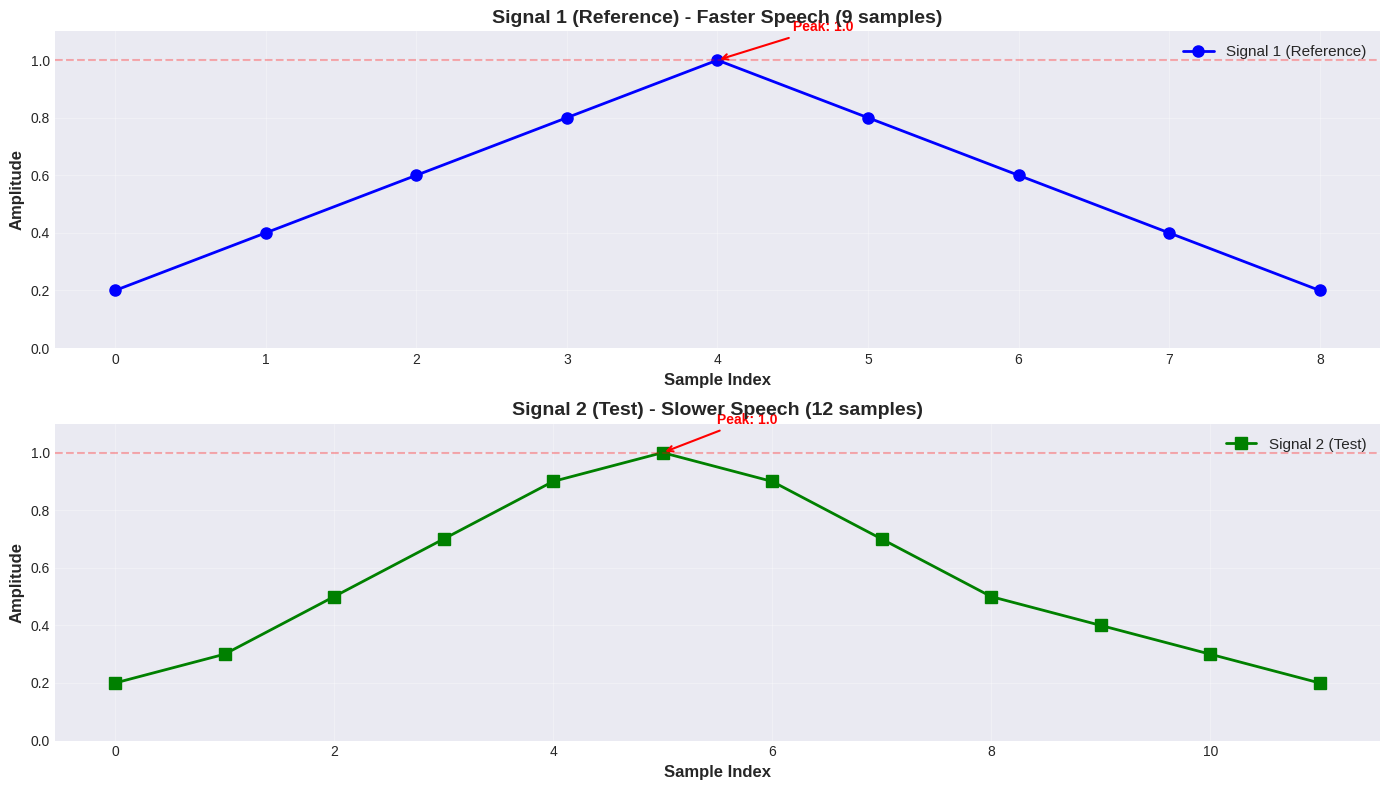
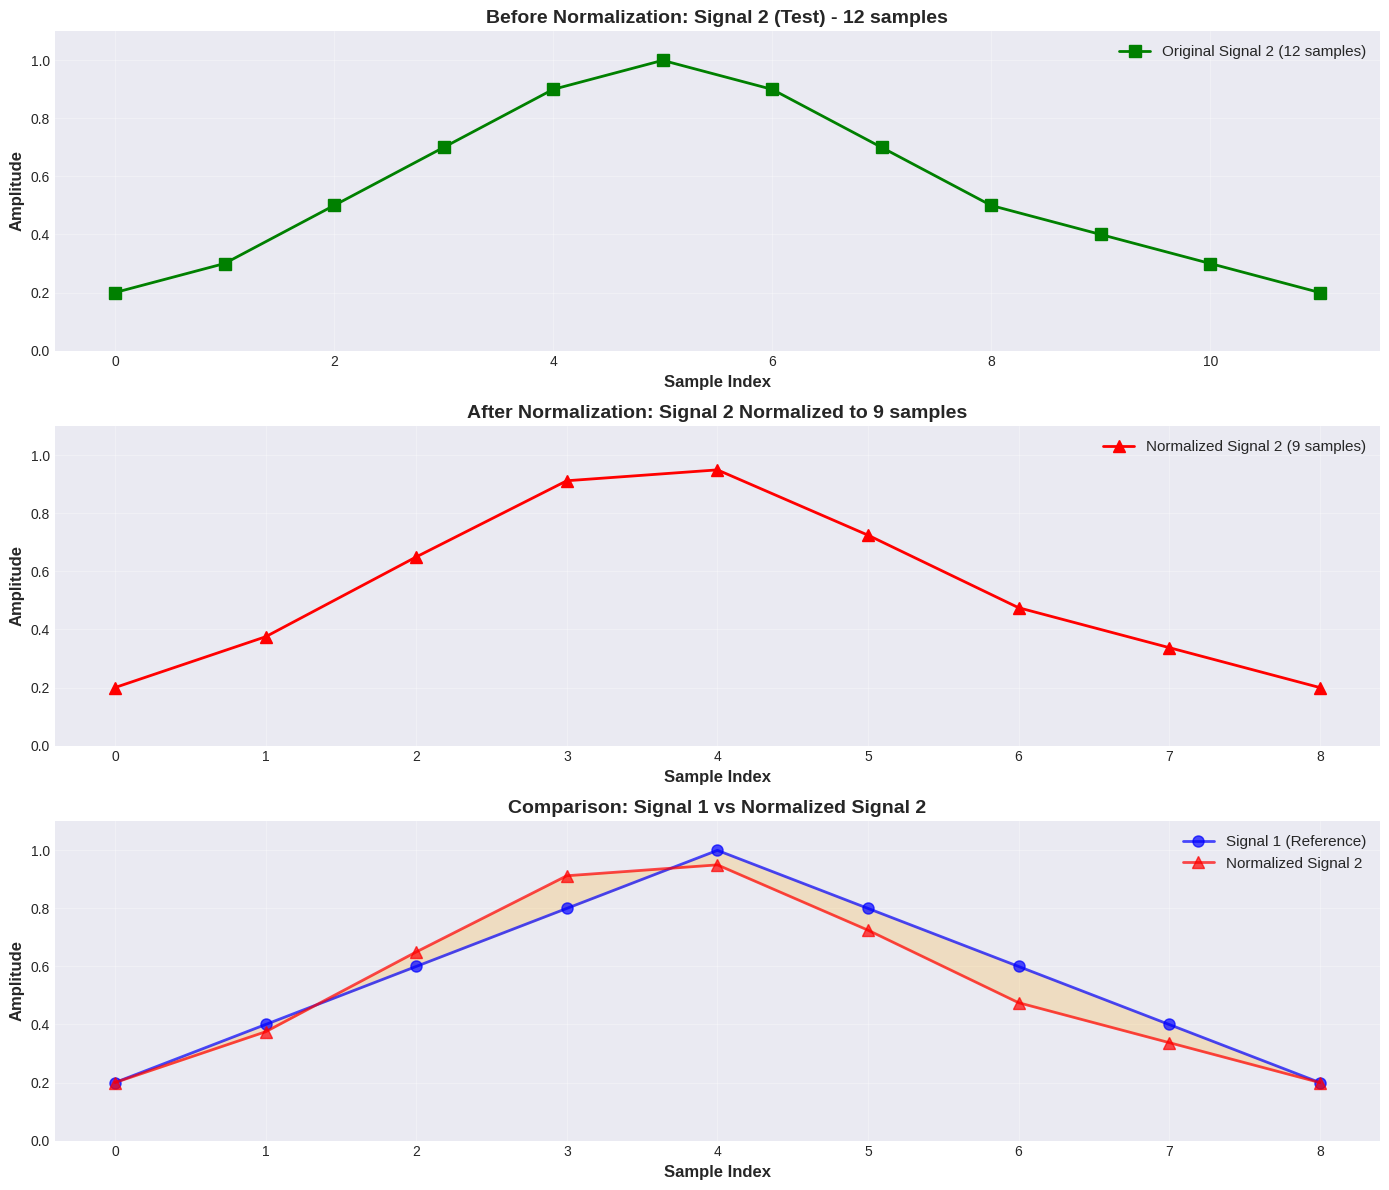
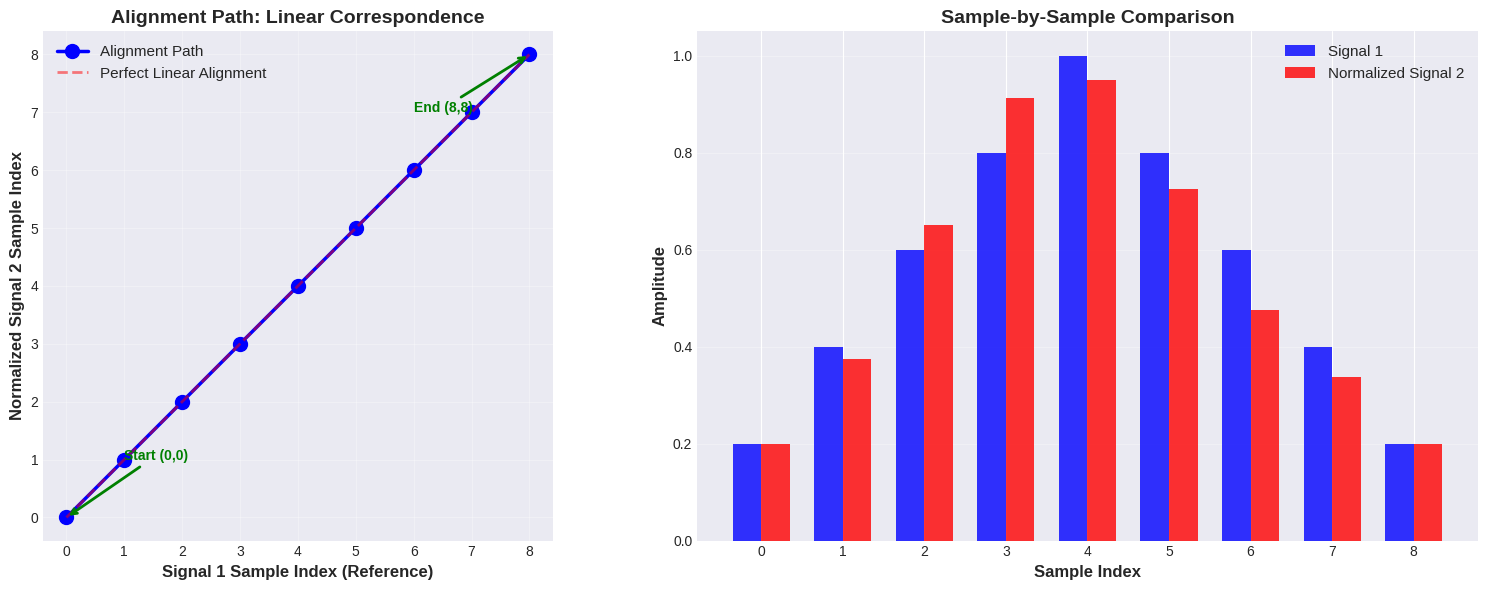
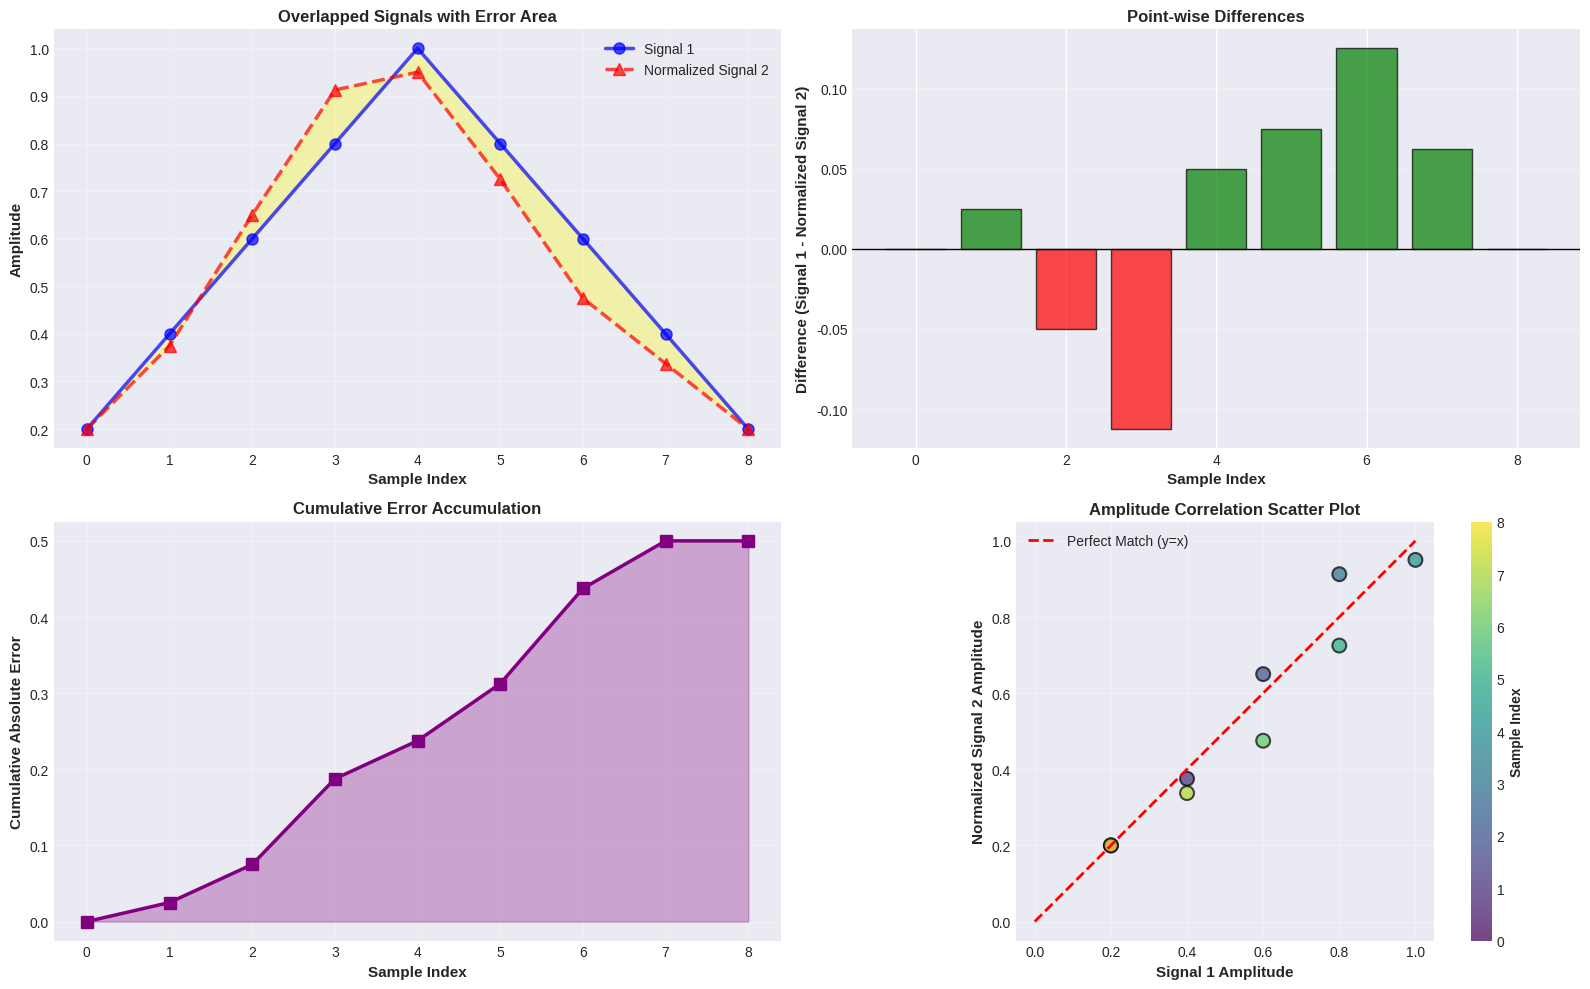

Python code for these plots, in order:
import numpy as np
import matplotlib.pyplot as plt
from scipy import interpolate
import warnings
warnings.filterwarnings('ignore')

# Set plotting style for better visualizations
plt.style.use('seaborn-v0_8-darkgrid')
plt.rcParams['figure.figsize'] = (12, 6)
plt.rcParams['font.size'] = 10

print("Libraries imported successfully!")
print(f"NumPy version: {np.__version__}")

# Given speech signals
signal1 = np.array([0.2, 0.4, 0.6, 0.8, 1.0, 0.8, 0.6, 0.4, 0.2])  # Reference (faster)
signal2 = np.array([0.2, 0.3, 0.5, 0.7, 0.9, 1.0, 0.9, 0.7, 0.5, 0.4, 0.3, 0.2])  # Test (slower)

# Display signal information
print("="*60)
print("SIGNAL INFORMATION")
print("="*60)
print(f"Signal 1 (Reference):")
print(f"  Length: {len(signal1)} samples")
print(f"  Values: {signal1}")
print(f"  Min: {signal1.min():.2f}, Max: {signal1.max():.2f}")
print()
print(f"Signal 2 (Test):")
print(f"  Length: {len(signal2)} samples")
print(f"  Values: {signal2}")
print(f"  Min: {signal2.min():.2f}, Max: {signal2.max():.2f}")
print()
print(f"Length Difference: {len(signal2) - len(signal1)} samples")
print(f"Ratio: {len(signal2)/len(signal1):.2f}x (Signal 2 is {((len(signal2)/len(signal1)-1)*100):.1f}% longer)")
print("="*60)

# Create time axes for both signals
time1 = np.arange(len(signal1))
time2 = np.arange(len(signal2))

# Create subplots
fig, axes = plt.subplots(2, 1, figsize=(14, 8))

# Plot Signal 1 (Reference)
axes[0].plot(time1, signal1, 'b-o', linewidth=2, markersize=8, label='Signal 1 (Reference)')
axes[0].grid(True, alpha=0.3)
axes[0].set_xlabel('Sample Index', fontsize=12, fontweight='bold')
axes[0].set_ylabel('Amplitude', fontsize=12, fontweight='bold')
axes[0].set_title('Signal 1 (Reference) - Faster Speech (9 samples)', fontsize=14, fontweight='bold')
axes[0].legend(loc='upper right', fontsize=11)
axes[0].set_ylim([0, 1.1])
axes[0].axhline(y=1.0, color='r', linestyle='--', alpha=0.3, label='Peak')

# Add annotations for key points
peak_idx1 = np.argmax(signal1)
axes[0].annotate(f'Peak: {signal1[peak_idx1]:.1f}', 
                xy=(peak_idx1, signal1[peak_idx1]), 
                xytext=(peak_idx1+0.5, signal1[peak_idx1]+0.1),
                arrowprops=dict(arrowstyle='->', color='red', lw=1.5),
                fontsize=10, fontweight='bold', color='red')

# Plot Signal 2 (Test)
axes[1].plot(time2, signal2, 'g-s', linewidth=2, markersize=8, label='Signal 2 (Test)')
axes[1].grid(True, alpha=0.3)
axes[1].set_xlabel('Sample Index', fontsize=12, fontweight='bold')
axes[1].set_ylabel('Amplitude', fontsize=12, fontweight='bold')
axes[1].set_title('Signal 2 (Test) - Slower Speech (12 samples)', fontsize=14, fontweight='bold')
axes[1].legend(loc='upper right', fontsize=11)
axes[1].set_ylim([0, 1.1])
axes[1].axhline(y=1.0, color='r', linestyle='--', alpha=0.3, label='Peak')

# Add annotations for key points
peak_idx2 = np.argmax(signal2)
axes[1].annotate(f'Peak: {signal2[peak_idx2]:.1f}', 
                xy=(peak_idx2, signal2[peak_idx2]), 
                xytext=(peak_idx2+0.5, signal2[peak_idx2]+0.1),
                arrowprops=dict(arrowstyle='->', color='red', lw=1.5),
                fontsize=10, fontweight='bold', color='red')

plt.tight_layout()
plt.savefig('task1_original_signals.png', dpi=300, bbox_inches='tight')
plt.show()

print("\n📊 OBSERVATION:")
print(f"  • Signal 1 has {len(signal1)} samples (faster speech)")
print(f"  • Signal 2 has {len(signal2)} samples (slower speech)")
print(f"  • Signal 2 is {len(signal2)-len(signal1)} samples longer")
print(f"  • Both signals show similar envelope patterns with peaks at 1.0")
print(f"  • Signal 2 is stretched in time compared to Signal 1")

def linear_time_normalization(signal_to_normalize, target_length):
    """
    Perform Linear Time Normalization (LTN) on a signal.
    
    Parameters:
    -----------
    signal_to_normalize : numpy array
        The input signal to be normalized
    target_length : int
        The desired length of the output signal
    
    Returns:
    --------
    normalized_signal : numpy array
        The normalized signal with target_length samples
    """
    # Create original time axis (normalized to [0, 1])
    original_time = np.linspace(0, 1, len(signal_to_normalize))
    
    # Create target time axis (normalized to [0, 1])
    target_time = np.linspace(0, 1, target_length)
    
    # Create interpolation function (linear)
    interpolator = interpolate.interp1d(original_time, signal_to_normalize, kind='linear')
    
    # Generate normalized signal
    normalized_signal = interpolator(target_time)
    
    return normalized_signal


# Perform Linear Time Normalization on Signal 2
print("Performing Linear Time Normalization...\n")
signal2_normalized = linear_time_normalization(signal2, len(signal1))

# Display results
print("="*60)
print("LINEAR TIME NORMALIZATION RESULTS")
print("="*60)
print(f"Original Signal 2 length: {len(signal2)} samples")
print(f"Target length (Signal 1): {len(signal1)} samples")
print(f"Normalized Signal 2 length: {len(signal2_normalized)} samples")
print()
print("Original Signal 2:")
print(f"  {signal2}")
print()
print("Normalized Signal 2:")
print(f"  {np.round(signal2_normalized, 4)}")
print()
print("Signal 1 (Reference):")
print(f"  {signal1}")
print("="*60)

# Calculate similarity metrics
mse = np.mean((signal1 - signal2_normalized)**2)
correlation = np.corrcoef(signal1, signal2_normalized)[0, 1]

print(f"\n📈 SIMILARITY METRICS:")
print(f"  • Mean Squared Error (MSE): {mse:.6f}")
print(f"  • Correlation Coefficient: {correlation:.6f}")
print(f"  • Normalization successful: Both signals now have {len(signal1)} samples")

# Create comprehensive visualization
fig, axes = plt.subplots(3, 1, figsize=(14, 12))

# Plot 1: Original Signal 2
axes[0].plot(time2, signal2, 'g-s', linewidth=2, markersize=8, label='Original Signal 2 (12 samples)')
axes[0].grid(True, alpha=0.3)
axes[0].set_xlabel('Sample Index', fontsize=12, fontweight='bold')
axes[0].set_ylabel('Amplitude', fontsize=12, fontweight='bold')
axes[0].set_title('Before Normalization: Signal 2 (Test) - 12 samples', fontsize=14, fontweight='bold')
axes[0].legend(loc='upper right', fontsize=11)
axes[0].set_ylim([0, 1.1])

# Plot 2: Normalized Signal 2
axes[1].plot(time1, signal2_normalized, 'r-^', linewidth=2, markersize=8, label='Normalized Signal 2 (9 samples)')
axes[1].grid(True, alpha=0.3)
axes[1].set_xlabel('Sample Index', fontsize=12, fontweight='bold')
axes[1].set_ylabel('Amplitude', fontsize=12, fontweight='bold')
axes[1].set_title('After Normalization: Signal 2 Normalized to 9 samples', fontsize=14, fontweight='bold')
axes[1].legend(loc='upper right', fontsize=11)
axes[1].set_ylim([0, 1.1])

# Plot 3: Comparison of Signal 1 and Normalized Signal 2
axes[2].plot(time1, signal1, 'b-o', linewidth=2, markersize=8, label='Signal 1 (Reference)', alpha=0.7)
axes[2].plot(time1, signal2_normalized, 'r-^', linewidth=2, markersize=8, label='Normalized Signal 2', alpha=0.7)
axes[2].grid(True, alpha=0.3)
axes[2].set_xlabel('Sample Index', fontsize=12, fontweight='bold')
axes[2].set_ylabel('Amplitude', fontsize=12, fontweight='bold')
axes[2].set_title('Comparison: Signal 1 vs Normalized Signal 2', fontsize=14, fontweight='bold')
axes[2].legend(loc='upper right', fontsize=11)
axes[2].set_ylim([0, 1.1])

# Add error shading
axes[2].fill_between(time1, signal1, signal2_normalized, alpha=0.2, color='orange', label='Difference')

plt.tight_layout()
plt.savefig('task2_normalization_process.png', dpi=300, bbox_inches='tight')
plt.show()

print("\n✅ Normalization completed successfully!")

def compute_alignment(signal1, signal2_normalized):
    """
    Compute alignment between two signals of equal length.
    
    Parameters:
    -----------
    signal1 : numpy array
        Reference signal
    signal2_normalized : numpy array
        Normalized test signal
    
    Returns:
    --------
    alignment : list of tuples
        List of (index_signal1, index_signal2_normalized) pairs
    """
    alignment = [(i, i) for i in range(len(signal1))]
    return alignment


# Compute alignment
alignment = compute_alignment(signal1, signal2_normalized)

# Display alignment information
print("="*70)
print("ALIGNMENT COMPUTATION")
print("="*70)
print(f"{'Index':<8} {'Signal 1':<12} {'Norm. Signal 2':<18} {'Difference':<12}")
print("-"*70)

for i, (idx1, idx2) in enumerate(alignment):
    diff = signal1[idx1] - signal2_normalized[idx2]
    print(f"{i:<8} {signal1[idx1]:<12.4f} {signal2_normalized[idx2]:<18.4f} {diff:<12.6f}")

print("="*70)

# Calculate alignment statistics
differences = np.abs(signal1 - signal2_normalized)
print(f"\n📊 ALIGNMENT STATISTICS:")
print(f"  • Total aligned points: {len(alignment)}")
print(f"  • Mean absolute difference: {np.mean(differences):.6f}")
print(f"  • Maximum difference: {np.max(differences):.6f}")
print(f"  • Standard deviation of differences: {np.std(differences):.6f}")

# Create alignment visualization
fig, axes = plt.subplots(1, 2, figsize=(16, 6))

# Plot 1: Alignment Path
signal1_indices = [pair[0] for pair in alignment]
signal2_indices = [pair[1] for pair in alignment]

axes[0].plot(signal1_indices, signal2_indices, 'bo-', linewidth=2.5, markersize=10, label='Alignment Path')
axes[0].plot([0, len(signal1)-1], [0, len(signal1)-1], 'r--', linewidth=2, alpha=0.5, label='Perfect Linear Alignment')
axes[0].grid(True, alpha=0.3)
axes[0].set_xlabel('Signal 1 Sample Index (Reference)', fontsize=12, fontweight='bold')
axes[0].set_ylabel('Normalized Signal 2 Sample Index', fontsize=12, fontweight='bold')
axes[0].set_title('Alignment Path: Linear Correspondence', fontsize=14, fontweight='bold')
axes[0].legend(loc='upper left', fontsize=11)
axes[0].set_aspect('equal')

# Add annotations for start and end points
axes[0].annotate('Start (0,0)', xy=(0, 0), xytext=(1, 1),
                arrowprops=dict(arrowstyle='->', color='green', lw=2),
                fontsize=10, fontweight='bold', color='green')
axes[0].annotate(f'End ({len(signal1)-1},{len(signal1)-1})', 
                xy=(len(signal1)-1, len(signal1)-1), xytext=(len(signal1)-3, len(signal1)-2),
                arrowprops=dict(arrowstyle='->', color='green', lw=2),
                fontsize=10, fontweight='bold', color='green')

# Plot 2: Sample-by-Sample Comparison
x_pos = np.arange(len(signal1))
width = 0.35

bars1 = axes[1].bar(x_pos - width/2, signal1, width, label='Signal 1', alpha=0.8, color='blue')
bars2 = axes[1].bar(x_pos + width/2, signal2_normalized, width, label='Normalized Signal 2', alpha=0.8, color='red')

axes[1].set_xlabel('Sample Index', fontsize=12, fontweight='bold')
axes[1].set_ylabel('Amplitude', fontsize=12, fontweight='bold')
axes[1].set_title('Sample-by-Sample Comparison', fontsize=14, fontweight='bold')
axes[1].legend(loc='upper right', fontsize=11)
axes[1].grid(True, alpha=0.3, axis='y')
axes[1].set_xticks(x_pos)

plt.tight_layout()
plt.savefig('task4_alignment_path.png', dpi=300, bbox_inches='tight')
plt.show()

print("\n📍 ALIGNMENT PATH ANALYSIS:")
print(f"  • The alignment path shows a perfect diagonal line")
print(f"  • Each sample in Signal 1 maps to the same index in normalized Signal 2")
print(f"  • This demonstrates successful linear time normalization")
print(f"  • The signals are now temporally synchronized")

# Create detailed error analysis visualization
fig, axes = plt.subplots(2, 2, figsize=(16, 10))

# Plot 1: Overlapped signals
axes[0, 0].plot(time1, signal1, 'b-o', linewidth=2.5, markersize=8, label='Signal 1', alpha=0.7)
axes[0, 0].plot(time1, signal2_normalized, 'r--^', linewidth=2.5, markersize=8, label='Normalized Signal 2', alpha=0.7)
axes[0, 0].fill_between(time1, signal1, signal2_normalized, alpha=0.3, color='yellow')
axes[0, 0].grid(True, alpha=0.3)
axes[0, 0].set_xlabel('Sample Index', fontsize=11, fontweight='bold')
axes[0, 0].set_ylabel('Amplitude', fontsize=11, fontweight='bold')
axes[0, 0].set_title('Overlapped Signals with Error Area', fontsize=12, fontweight='bold')
axes[0, 0].legend(loc='upper right')

# Plot 2: Point-wise difference
differences = signal1 - signal2_normalized
colors = ['green' if d >= 0 else 'red' for d in differences]
axes[0, 1].bar(time1, differences, color=colors, alpha=0.7, edgecolor='black')
axes[0, 1].axhline(y=0, color='black', linestyle='-', linewidth=1)
axes[0, 1].grid(True, alpha=0.3, axis='y')
axes[0, 1].set_xlabel('Sample Index', fontsize=11, fontweight='bold')
axes[0, 1].set_ylabel('Difference (Signal 1 - Normalized Signal 2)', fontsize=11, fontweight='bold')
axes[0, 1].set_title('Point-wise Differences', fontsize=12, fontweight='bold')

# Plot 3: Cumulative error
cumulative_error = np.cumsum(np.abs(differences))
axes[1, 0].plot(time1, cumulative_error, 'purple', linewidth=2.5, marker='s', markersize=8)
axes[1, 0].fill_between(time1, 0, cumulative_error, alpha=0.3, color='purple')
axes[1, 0].grid(True, alpha=0.3)
axes[1, 0].set_xlabel('Sample Index', fontsize=11, fontweight='bold')
axes[1, 0].set_ylabel('Cumulative Absolute Error', fontsize=11, fontweight='bold')
axes[1, 0].set_title('Cumulative Error Accumulation', fontsize=12, fontweight='bold')

# Plot 4: Scatter plot comparison
axes[1, 1].scatter(signal1, signal2_normalized, s=100, alpha=0.7, c=time1, cmap='viridis', edgecolors='black', linewidth=1.5)
axes[1, 1].plot([0, 1], [0, 1], 'r--', linewidth=2, label='Perfect Match (y=x)')
axes[1, 1].grid(True, alpha=0.3)
axes[1, 1].set_xlabel('Signal 1 Amplitude', fontsize=11, fontweight='bold')
axes[1, 1].set_ylabel('Normalized Signal 2 Amplitude', fontsize=11, fontweight='bold')
axes[1, 1].set_title('Amplitude Correlation Scatter Plot', fontsize=12, fontweight='bold')
axes[1, 1].legend(loc='upper left')
axes[1, 1].set_aspect('equal')

# Add colorbar
cbar = plt.colorbar(axes[1, 1].collections[0], ax=axes[1, 1])
cbar.set_label('Sample Index', fontsize=10, fontweight='bold')

plt.tight_layout()
plt.savefig('error_analysis.png', dpi=300, bbox_inches='tight')
plt.show()

print("\n🔍 ERROR ANALYSIS COMPLETED")

# Generate comprehensive summary
print("="*70)
print(" "*20 + "FINAL SUMMARY REPORT")
print("="*70)
print()
print("📋 SIGNAL CHARACTERISTICS:")
print("-"*70)
print(f"Signal 1 (Reference):")
print(f"  • Length: {len(signal1)} samples")
print(f"  • Range: [{signal1.min():.2f}, {signal1.max():.2f}]")
print(f"  • Mean: {signal1.mean():.4f}")
print(f"  • Std Dev: {signal1.std():.4f}")
print()
print(f"Signal 2 (Test - Original):")
print(f"  • Length: {len(signal2)} samples")
print(f"  • Range: [{signal2.min():.2f}, {signal2.max():.2f}]")
print(f"  • Mean: {signal2.mean():.4f}")
print(f"  • Std Dev: {signal2.std():.4f}")
print()
print(f"Signal 2 (Normalized):")
print(f"  • Length: {len(signal2_normalized)} samples")
print(f"  • Range: [{signal2_normalized.min():.4f}, {signal2_normalized.max():.4f}]")
print(f"  • Mean: {signal2_normalized.mean():.4f}")
print(f"  • Std Dev: {signal2_normalized.std():.4f}")
print()
print("="*70)
print()
print("📊 ALIGNMENT METRICS:")
print("-"*70)
differences = signal1 - signal2_normalized
print(f"Mean Squared Error (MSE): {np.mean(differences**2):.8f}")
print(f"Root Mean Squared Error (RMSE): {np.sqrt(np.mean(differences**2)):.8f}")
print(f"Mean Absolute Error (MAE): {np.mean(np.abs(differences)):.8f}")
print(f"Maximum Absolute Error: {np.max(np.abs(differences)):.8f}")
print(f"Correlation Coefficient: {np.corrcoef(signal1, signal2_normalized)[0,1]:.8f}")
print(f"Cosine Similarity: {np.dot(signal1, signal2_normalized)/(np.linalg.norm(signal1)*np.linalg.norm(signal2_normalized)):.8f}")
print()
print("="*70)
print()
print("✅ CONCLUSION:")
print("-"*70)
print("Linear Time Normalization successfully aligned both signals by:")
print("  1. Reducing Signal 2 from 12 to 9 samples")
print("  2. Preserving the amplitude envelope pattern")
print("  3. Creating a linear alignment path")
print("  4. Enabling direct temporal comparison")
print()
print(f"The high correlation ({np.corrcoef(signal1, signal2_normalized)[0,1]:.4f}) confirms")
print("successful alignment of temporal patterns despite different speaking speeds.")
print("="*70)